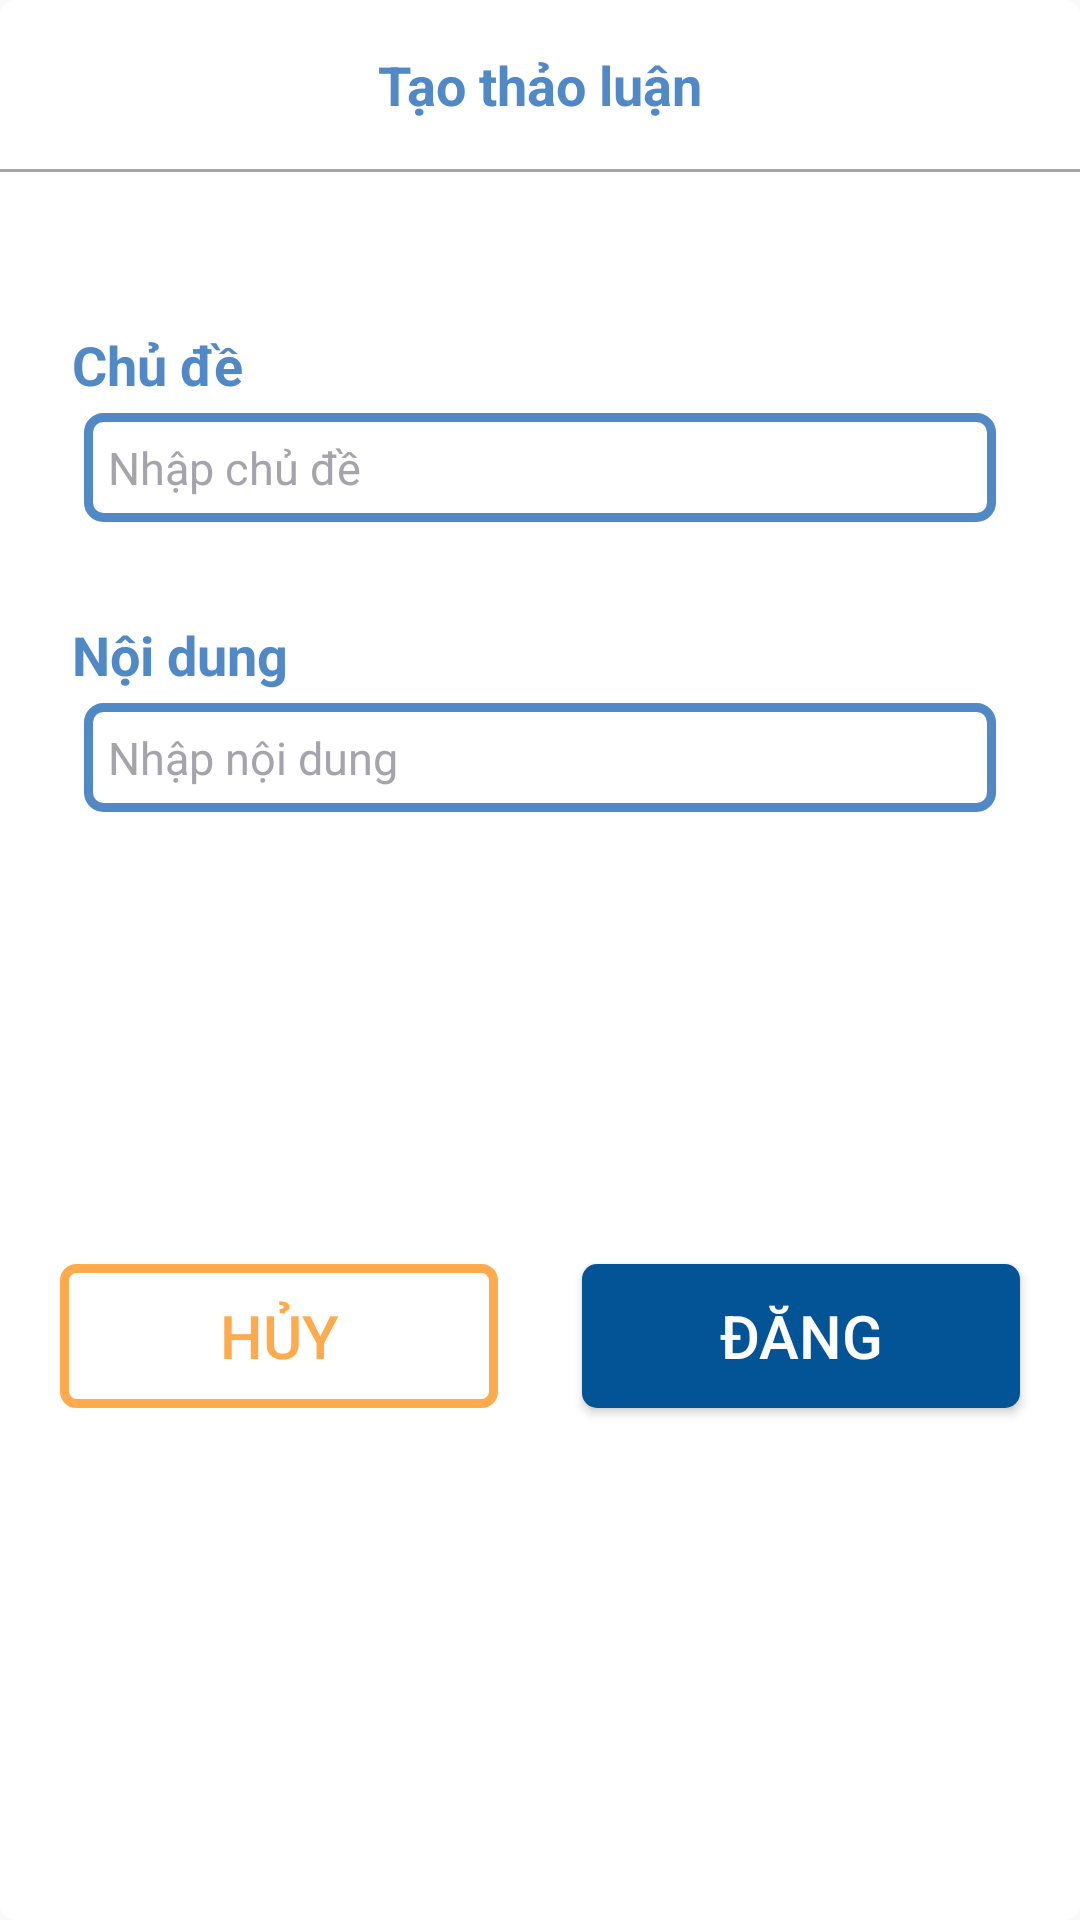

Produce the Android XML layout that renders to this screen, including the resource entries it uses.
<!-- AndroidManifest.xml: application theme Theme.AppCompat.DayNight.NoActionBar -->
<!-- res/layout/dialog_adddiscussion.xml -->
<?xml version="1.0" encoding="utf-8"?>
<androidx.constraintlayout.widget.ConstraintLayout xmlns:android="http://schemas.android.com/apk/res/android"
    android:layout_width="match_parent"
    android:layout_height="wrap_content"
    xmlns:app="http://schemas.android.com/apk/res-auto"
    android:background="@drawable/background_profile"
    android:layout_marginStart="20dp"
    android:layout_marginEnd="20dp">

    <TextView
        android:id="@+id/tv_titleaddDiscussion"
        android:layout_width="wrap_content"
        android:layout_height="wrap_content"
        android:text="Tạo thảo luận"
        android:textSize="18sp"
        android:textColor="@color/third_blue"
        android:textStyle="bold"
        android:layout_marginTop="16dp"
        app:layout_constraintTop_toTopOf="parent"
        app:layout_constraintStart_toStartOf="parent"
        app:layout_constraintEnd_toEndOf="parent"
        app:layout_constraintBottom_toBottomOf="parent"
        app:layout_constraintVertical_bias="0"/>

    <View
        android:id="@+id/view_linedeviceaddDiscussion"
        android:layout_width="match_parent"
        android:layout_height="1dp"
        android:background="@color/hint"
        android:layout_marginTop="16dp"
        app:layout_constraintTop_toBottomOf="@+id/tv_titleaddDiscussion"
        app:layout_constraintStart_toStartOf="parent"
        app:layout_constraintEnd_toEndOf="parent"
        app:layout_constraintBottom_toBottomOf="parent"
        app:layout_constraintVertical_bias="0" />

    <TextView
        android:id="@+id/tv_chudeDiscussion"
        android:layout_width="wrap_content"
        android:layout_height="wrap_content"
        android:text="Chủ đề"
        android:textSize="18sp"
        android:textColor="@color/third_blue"
        android:textStyle="bold"
        android:layout_marginTop="52dp"
        android:layout_marginStart="24dp"
        app:layout_constraintTop_toBottomOf="@+id/view_linedeviceaddDiscussion"
        app:layout_constraintStart_toStartOf="parent"
        app:layout_constraintEnd_toEndOf="parent"
        app:layout_constraintBottom_toBottomOf="parent"
        app:layout_constraintVertical_bias="0"
        app:layout_constraintHorizontal_bias="0"/>

    <ScrollView
        android:id="@+id/scroll_titleDiscussion"
        android:layout_width="0dp"
        android:layout_height="wrap_content"
        android:layout_marginTop="4dp"
        app:layout_constraintTop_toBottomOf="@+id/tv_chudeDiscussion"
        app:layout_constraintStart_toStartOf="parent"
        app:layout_constraintEnd_toEndOf="parent"
        app:layout_constraintBottom_toBottomOf="parent"
        app:layout_constraintHorizontal_bias="0"
        app:layout_constraintVertical_bias="0">

        <EditText
            android:id="@+id/edt_titleaddDiscussion"
            android:layout_width="match_parent"
            android:layout_height="wrap_content"
            android:hint="Nhập chủ đề"
            android:textColorHint="@color/hint"
            android:textSize="15sp"
            android:inputType="textMultiLine"
            android:maxLines="2"
            android:background="@drawable/background_search"
            android:padding="8dp"
            android:layout_marginStart="28dp"
            android:layout_marginEnd="28dp"/>
    </ScrollView>


    <TextView
        android:id="@+id/tv_noidungDiscussion"
        android:layout_width="wrap_content"
        android:layout_height="wrap_content"
        android:text="Nội dung"
        android:textSize="18sp"
        android:textColor="@color/third_blue"
        android:textStyle="bold"
        android:layout_marginTop="32dp"
        android:layout_marginStart="24dp"
        app:layout_constraintTop_toBottomOf="@+id/scroll_titleDiscussion"
        app:layout_constraintStart_toStartOf="parent"
        app:layout_constraintEnd_toEndOf="parent"
        app:layout_constraintBottom_toBottomOf="parent"
        app:layout_constraintVertical_bias="0"
        app:layout_constraintHorizontal_bias="0"/>

    <ScrollView
        android:id="@+id/scroll_contentDiscussion"
        android:layout_width="0dp"
        android:layout_height="wrap_content"
        android:layout_marginTop="4dp"
        app:layout_constraintTop_toBottomOf="@+id/tv_noidungDiscussion"
        app:layout_constraintStart_toStartOf="parent"
        app:layout_constraintEnd_toEndOf="parent"
        app:layout_constraintBottom_toBottomOf="parent"
        app:layout_constraintHorizontal_bias="0"
        app:layout_constraintVertical_bias="0">

        <EditText
            android:id="@+id/edt_contentaddDiscussion"
            android:layout_width="match_parent"
            android:layout_height="wrap_content"
            android:hint="Nhập nội dung"
            android:textColorHint="@color/hint"
            android:textSize="15sp"
            android:inputType="textMultiLine"
            android:maxLines="5"
            android:background="@drawable/background_search"
            android:padding="8dp"
            android:layout_marginStart="28dp"
            android:layout_marginEnd="28dp"/>
    </ScrollView>
    <Button
        android:id="@+id/btn_canceladdDiscussion"
        android:layout_width="0dp"
        android:layout_height="wrap_content"
        android:background="@drawable/background_btnsignin"
        android:text="Hủy"
        android:textSize="20sp"
        android:textColor="@color/orange"
        android:layout_marginTop="30dp"
        android:layout_marginStart="20dp"
        android:layout_marginEnd="14dp"
        android:layout_marginBottom="50dp"
        app:layout_constraintTop_toBottomOf="@+id/scroll_contentDiscussion"
        app:layout_constraintStart_toStartOf="parent"
        app:layout_constraintEnd_toStartOf="@+id/btn_postaddDiscussion"
        app:layout_constraintBottom_toBottomOf="parent" />

    <Button
        android:id="@+id/btn_postaddDiscussion"
        android:layout_width="0dp"
        android:layout_height="wrap_content"
        android:background="@drawable/background_btnlogin2"
        android:text="Đăng"
        android:textSize="20sp"
        android:textColor="@color/white"
        android:layout_marginTop="30dp"
        android:layout_marginStart="14dp"
        android:layout_marginEnd="20dp"
        android:layout_marginBottom="50dp"
        app:layout_constraintTop_toBottomOf="@+id/scroll_contentDiscussion"
        app:layout_constraintStart_toEndOf="@+id/btn_canceladdDiscussion"
        app:layout_constraintEnd_toEndOf="parent"
        app:layout_constraintBottom_toBottomOf="parent" />
</androidx.constraintlayout.widget.ConstraintLayout>
<!-- resources referenced by this layout -->
<resources>
  <color name="hint">#A5A4AD</color>
  <color name="orange">#FFAA4C</color>
  <color name="third_blue">#5089C6</color>
  <color name="white">#FFFFFFFF</color>
  <!-- drawable background_btnlogin2 (drawable) -->
  <?xml version="1.0" encoding="utf-8"?>
  <selector xmlns:android="http://schemas.android.com/apk/res/android">
      <item>
          <shape android:shape="rectangle">
              <solid android:color="@color/second_blue"/>
              <corners android:radius="5dp"/>
          </shape>
      </item>
  </selector>
  <!-- drawable background_btnsignin (drawable) -->
  <?xml version="1.0" encoding="utf-8"?>
  <selector xmlns:android="http://schemas.android.com/apk/res/android">
      <item>
          <shape android:shape="rectangle">
              <solid android:color="@android:color/transparent"/>
              <corners android:radius="4dp"/>
              <stroke
                  android:color="#FFAA4C"
                  android:width="3dp"
  
                  />
          </shape>
      </item>
  </selector>
  <!-- drawable background_profile (drawable) -->
  <?xml version="1.0" encoding="utf-8"?>
  <selector xmlns:android="http://schemas.android.com/apk/res/android">
      <item>
          <shape android:shape="rectangle">
              <solid android:color="#ffff" ></solid>
              <corners android:radius="5dp" />
          </shape>
      </item>
  </selector>
  <!-- drawable background_search (drawable) -->
  <?xml version="1.0" encoding="utf-8"?>
  <selector xmlns:android="http://schemas.android.com/apk/res/android">
      <item>
          <shape android:shape="rectangle">
              <solid android:color="@android:color/transparent"/>
              <corners android:radius="5dp"/>
              <stroke
                  android:color="@color/third_blue"
                  android:width="3dp"/>
          </shape>
      </item>
  </selector>
  <color name="second_blue">#035397</color>
</resources>
